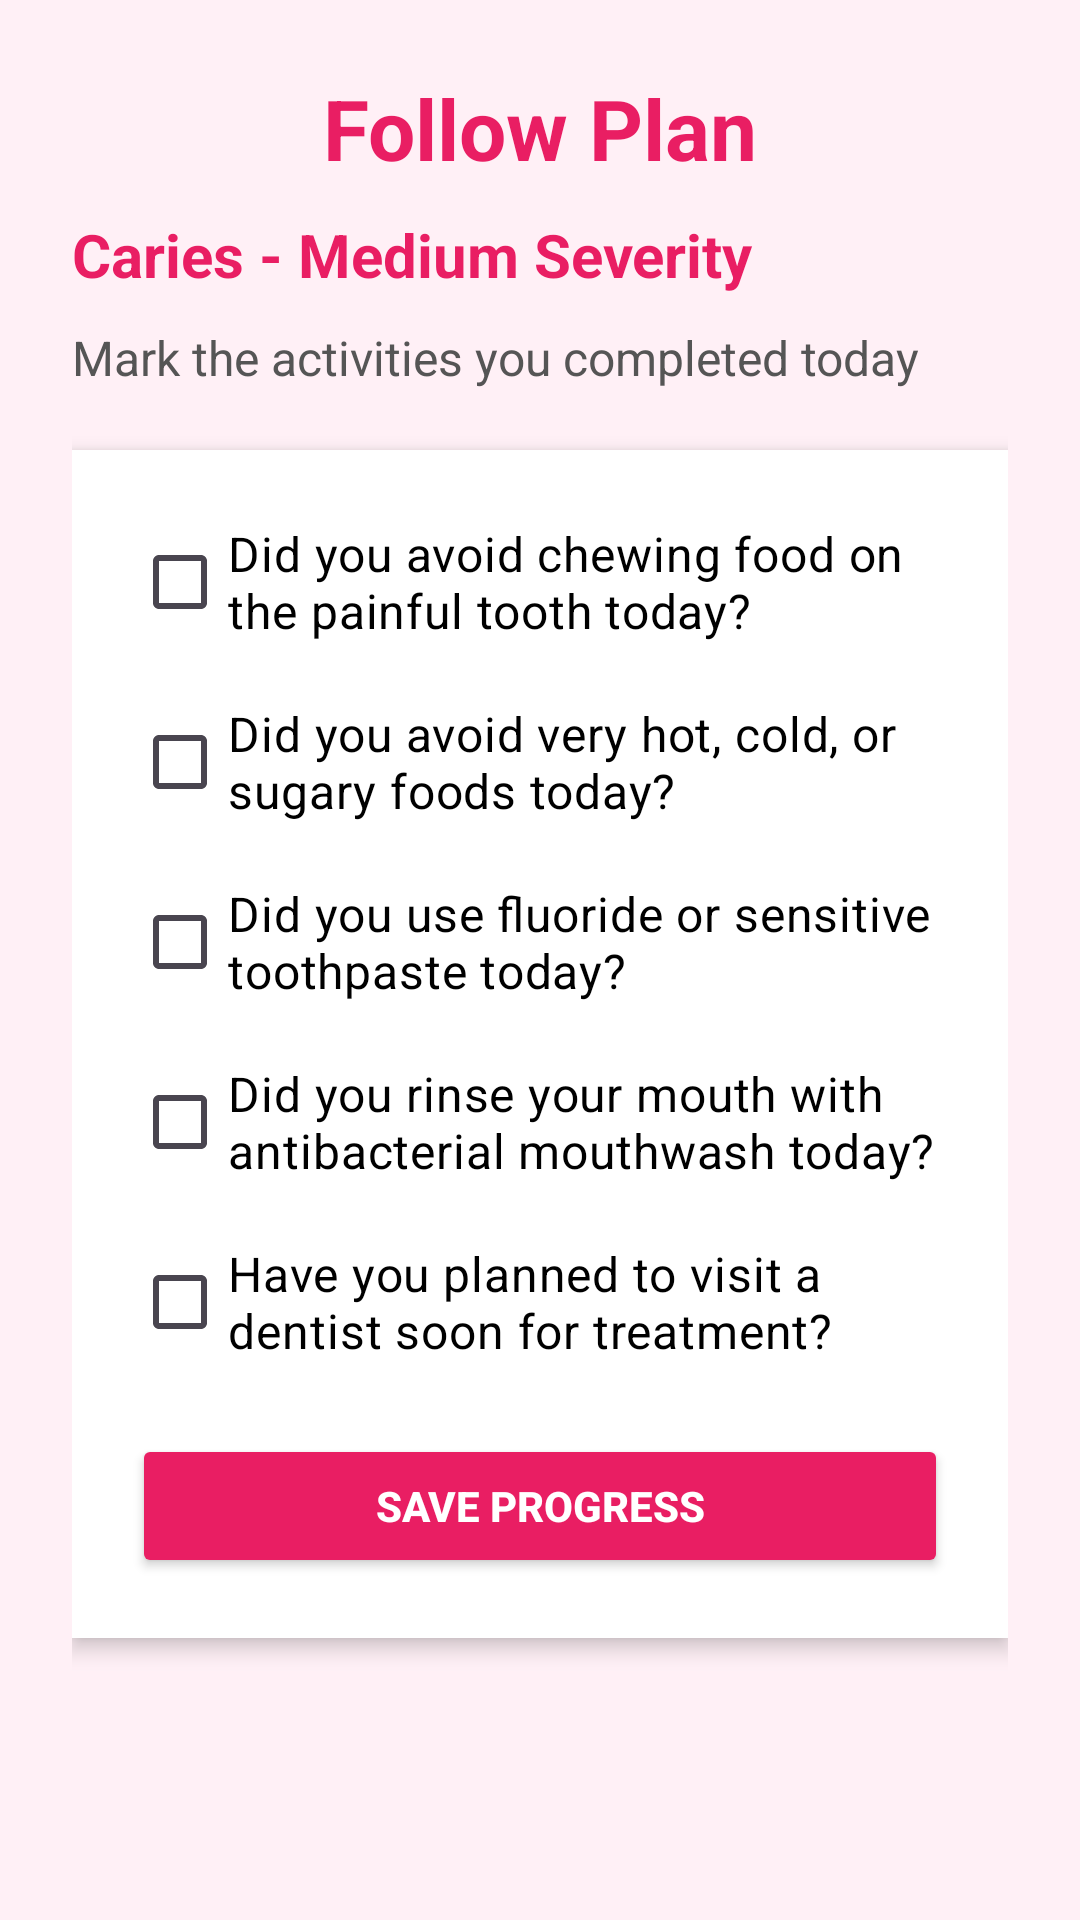

Here is an Android app screen rendered from its layout file. Give the layout XML and the strings, colors and styles it references.
<!-- AndroidManifest.xml: application theme Theme.Gringuard -->
<!-- res/layout/follow_plan_caries_medium.xml -->
<?xml version="1.0" encoding="utf-8"?>
<ScrollView xmlns:android="http://schemas.android.com/apk/res/android"
    android:layout_width="match_parent"
    android:layout_height="match_parent"
    android:background="#FFF0F6"
    android:fillViewport="true">

    <LinearLayout
        android:layout_width="match_parent"
        android:layout_height="wrap_content"
        android:orientation="vertical"
        android:padding="24dp">


        <TextView
            android:layout_width="match_parent"
            android:layout_height="wrap_content"
            android:text="Follow Plan"
            android:textColor="#E91E63"
            android:textSize="28sp"
            android:textStyle="bold"
            android:gravity="center"
            android:layout_marginBottom="10dp"/>


        <TextView
            android:layout_width="wrap_content"
            android:layout_height="wrap_content"
            android:text="Caries - Medium Severity"
            android:textColor="#E91E63"
            android:textSize="20sp"
            android:textStyle="bold"
            android:layout_marginBottom="10dp"/>

        <TextView
            android:layout_width="wrap_content"
            android:layout_height="wrap_content"
            android:text="Mark the activities you completed today"
            android:textColor="#555555"
            android:textSize="16sp"
            android:layout_marginBottom="20dp"/>


        <LinearLayout
            android:layout_width="match_parent"
            android:layout_height="wrap_content"
            android:orientation="vertical"
            android:background="#FFFFFF"
            android:padding="20dp"
            android:elevation="4dp">

            <CheckBox
                android:id="@+id/checkPain"
                android:layout_width="wrap_content"
                android:layout_height="wrap_content"
                android:text="Did you avoid chewing food on the painful tooth today?"
                android:textSize="16sp"
                android:textColor="#000000"
                android:buttonTint="#E91E63"
                android:layout_marginBottom="12dp"/>

            <CheckBox
                android:id="@+id/checkSensitive"
                android:layout_width="wrap_content"
                android:layout_height="wrap_content"
                android:text="Did you avoid very hot, cold, or sugary foods today?"
                android:textSize="16sp"
                android:textColor="#000000"
                android:buttonTint="#E91E63"
                android:layout_marginBottom="12dp"/>

            <CheckBox
                android:id="@+id/checkToothpaste"
                android:layout_width="wrap_content"
                android:layout_height="wrap_content"
                android:text="Did you use fluoride or sensitive toothpaste today?"
                android:textSize="16sp"
                android:textColor="#000000"
                android:buttonTint="#E91E63"
                android:layout_marginBottom="12dp"/>

            <CheckBox
                android:id="@+id/checkMouthwash"
                android:layout_width="wrap_content"
                android:layout_height="wrap_content"
                android:text="Did you rinse your mouth with antibacterial mouthwash today?"
                android:textSize="16sp"
                android:textColor="#000000"
                android:buttonTint="#E91E63"
                android:layout_marginBottom="12dp"/>

            <CheckBox
                android:id="@+id/checkDentist"
                android:layout_width="wrap_content"
                android:layout_height="wrap_content"
                android:text="Have you planned to visit a dentist soon for treatment?"
                android:textSize="16sp"
                android:textColor="#000000"
                android:buttonTint="#E91E63"
                android:layout_marginBottom="20dp"/>

            <Button
                android:id="@+id/savePlanBtn"
                android:layout_width="match_parent"
                android:layout_height="wrap_content"
                android:text="Save Progress"
                android:textColor="#FFFFFF"
                android:textStyle="bold"
                android:backgroundTint="#E91E63"/>

        </LinearLayout>

    </LinearLayout>

</ScrollView>
<!-- resources referenced by this layout -->
<resources>
  <style name="Theme.Gringuard" parent="Base.Theme.Gringuard" />
  <style name="Base.Theme.Gringuard" parent="Theme.Material3.DayNight.NoActionBar">
      </style>
</resources>
